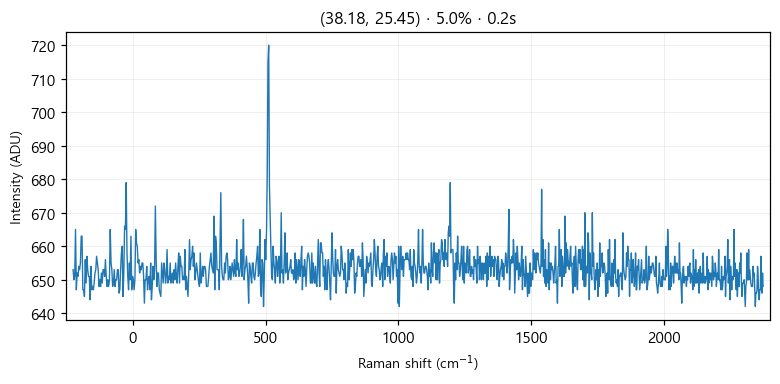

The data file committed next to this chart (first rows):
# laser_power_pct, 5.0
# exposure_time, 0.2
# laser_nm, 532
# mode, single
pixel, raman_shift_cm-1, wavelength_nm, intensity
0, -225, 525.7, 653
1, -221.9, 525.8, 650
2, -218.9, 525.9, 651
3, -215.8, 526, 665
4, -212.7, 526.1, 647
5, -209.7, 526.2, 652
6, -206.6, 526.2, 651
7, -203.5, 526.3, 654
8, -200.5, 526.4, 653
9, -197.4, 526.5, 655
10, -194.4, 526.6, 663
11, -191.3, 526.7, 663
12, -188.3, 526.7, 647
13, -185.2, 526.8, 647
14, -182.1, 526.9, 645
15, -179.1, 527, 656
16, -176, 527.1, 649
17, -173, 527.2, 657
18, -169.9, 527.3, 653
19, -166.9, 527.3, 651
20, -163.9, 527.4, 651
21, -160.8, 527.5, 644
22, -157.8, 527.6, 654
23, -154.7, 527.7, 647
24, -151.7, 527.8, 648
25, -148.6, 527.8, 647
26, -145.6, 527.9, 649
27, -142.6, 528, 652
28, -139.5, 528.1, 653
29, -136.5, 528.2, 657
30, -133.5, 528.3, 655
31, -130.4, 528.4, 653
32, -127.4, 528.4, 648
33, -124.4, 528.5, 650
34, -121.3, 528.6, 648
35, -118.3, 528.7, 652
36, -115.3, 528.8, 649
37, -112.3, 528.9, 653
38, -109.2, 528.9, 653
39, -106.2, 529, 651
40, -103.2, 529.1, 656
41, -100.2, 529.2, 651
42, -97.17, 529.3, 648
43, -94.15, 529.4, 650
44, -91.13, 529.5, 648
45, -88.12, 529.5, 650
46, -85.1, 529.6, 665
47, -82.09, 529.7, 655
48, -79.08, 529.8, 653
49, -76.07, 529.9, 648
50, -73.06, 530, 649
51, -70.05, 530, 653
52, -67.04, 530.1, 648
53, -64.03, 530.2, 650
54, -61.03, 530.3, 650
55, -58.03, 530.4, 653
... 968 more rows
